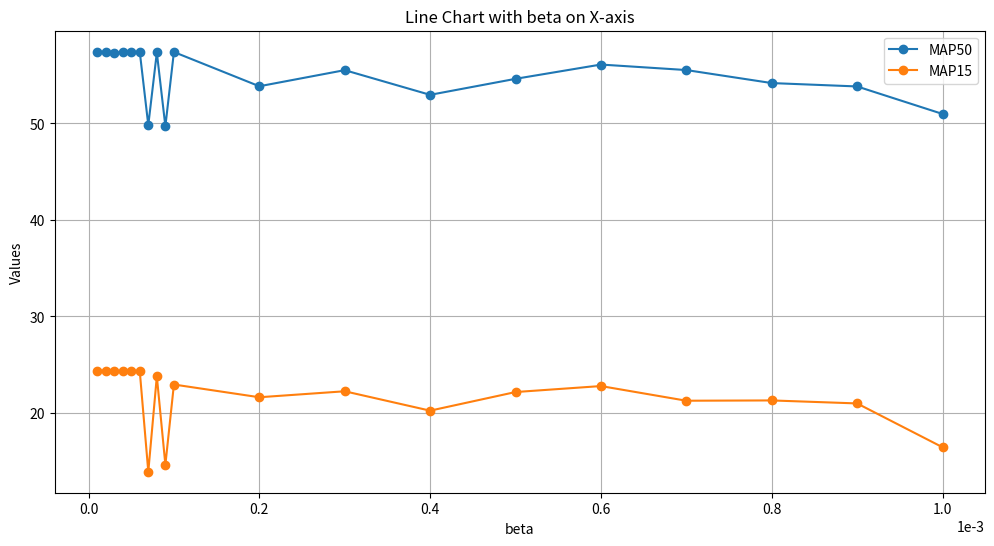

Python code for this plot:
import matplotlib.pyplot as plt
import numpy as np

# 從圖片中提取的數據
beta_values = [1.00E-05, 2.00E-05, 3.00E-05, 4.00E-05, 5.00E-05, 6.00E-05, 7.00E-05, 8.00E-05, 9.00E-05, 1.00E-04, 2.00E-04, 3.00E-04, 4.00E-04, 5.00E-04, 6.00E-04, 7.00E-04, 8.00E-04, 9.00E-04, 1.00E-03]
#series1_y = [55.3, 55.25, 55.24, 55.28, 55.27, 55.25, 56.57, 56.54, 56.57, 56.57, 56.57, 56.7, 56.57, 55.95, 56.12, 54.47, 56.57, 55.87, 56.57]
MAP50 = [57.42, 57.44, 57.31, 57.42, 57.42, 57.44, 49.83, 57.36, 49.71, 57.41, 53.86, 55.53, 52.97, 54.63, 56.11, 55.54, 54.19, 53.84, 50.99]
MAP15 = [24.36, 24.38, 24.36, 24.34, 24.36, 24.35, 13.9, 23.79, 14.62, 22.94, 21.62, 22.24, 20.23, 22.16, 22.78, 21.26, 21.29, 20.98, 16.44]

# 創建圖表
plt.figure(figsize=(12, 6)) # 設定圖表大小

# 繪製三條折線
#plt.plot(beta_values, series1_y, marker='o', linestyle='-', label='Series 1')
plt.plot(beta_values, MAP50, marker='o', linestyle='-', label='MAP50')
plt.plot(beta_values, MAP15, marker='o', linestyle='-', label='MAP15')

# 設定X軸標籤
plt.xlabel('beta')
# 設定Y軸標籤
plt.ylabel('Values')
# 設定圖表標題
plt.title('Line Chart with beta on X-axis')

# 使用科學記數法顯示X軸刻度標籤
plt.ticklabel_format(style='sci', axis='x', scilimits=(0,0))

# 顯示圖例
plt.legend()

# 顯示網格
plt.grid(True)
plt.savefig("tmp.png")
# 顯示圖表
plt.show()
